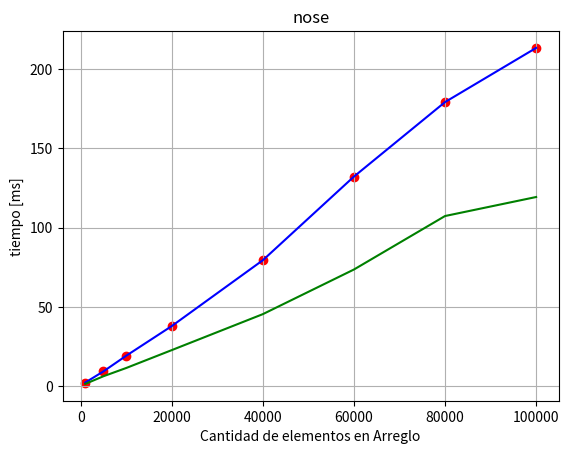

This chart was generated by the following Python code:

import matplotlib.pyplot as plt
import numpy as np

y1=[1.4944,6.3301,11.5301,22.7956,45.4601,73.5752,107.2695,119.2493]

x = [1000, 5000, 10000, 20000, 40000, 60000, 80000, 100000]
y = [2.3401, 9.3862, 19.2460, 37.9420, 79.4304, 132.1209, 179.0515, 213.1779]

plt.scatter(x,y,color="red",label="Greedy")
plt.plot(x,y,color='blue')


plt.plot(x,y1, color="green")

#linea de tendencia
# coef = np.polyfit(x,y,2)
# polinomio=np.poly1d(coef)

# plt.plot(x,polinomio(x),color='red', label='Tendencia')

plt.title('nose')
plt.xlabel('Cantidad de elementos en Arreglo')
plt.ylabel('tiempo [ms]')

plt.grid(True)
plt.show()




plt.show()

